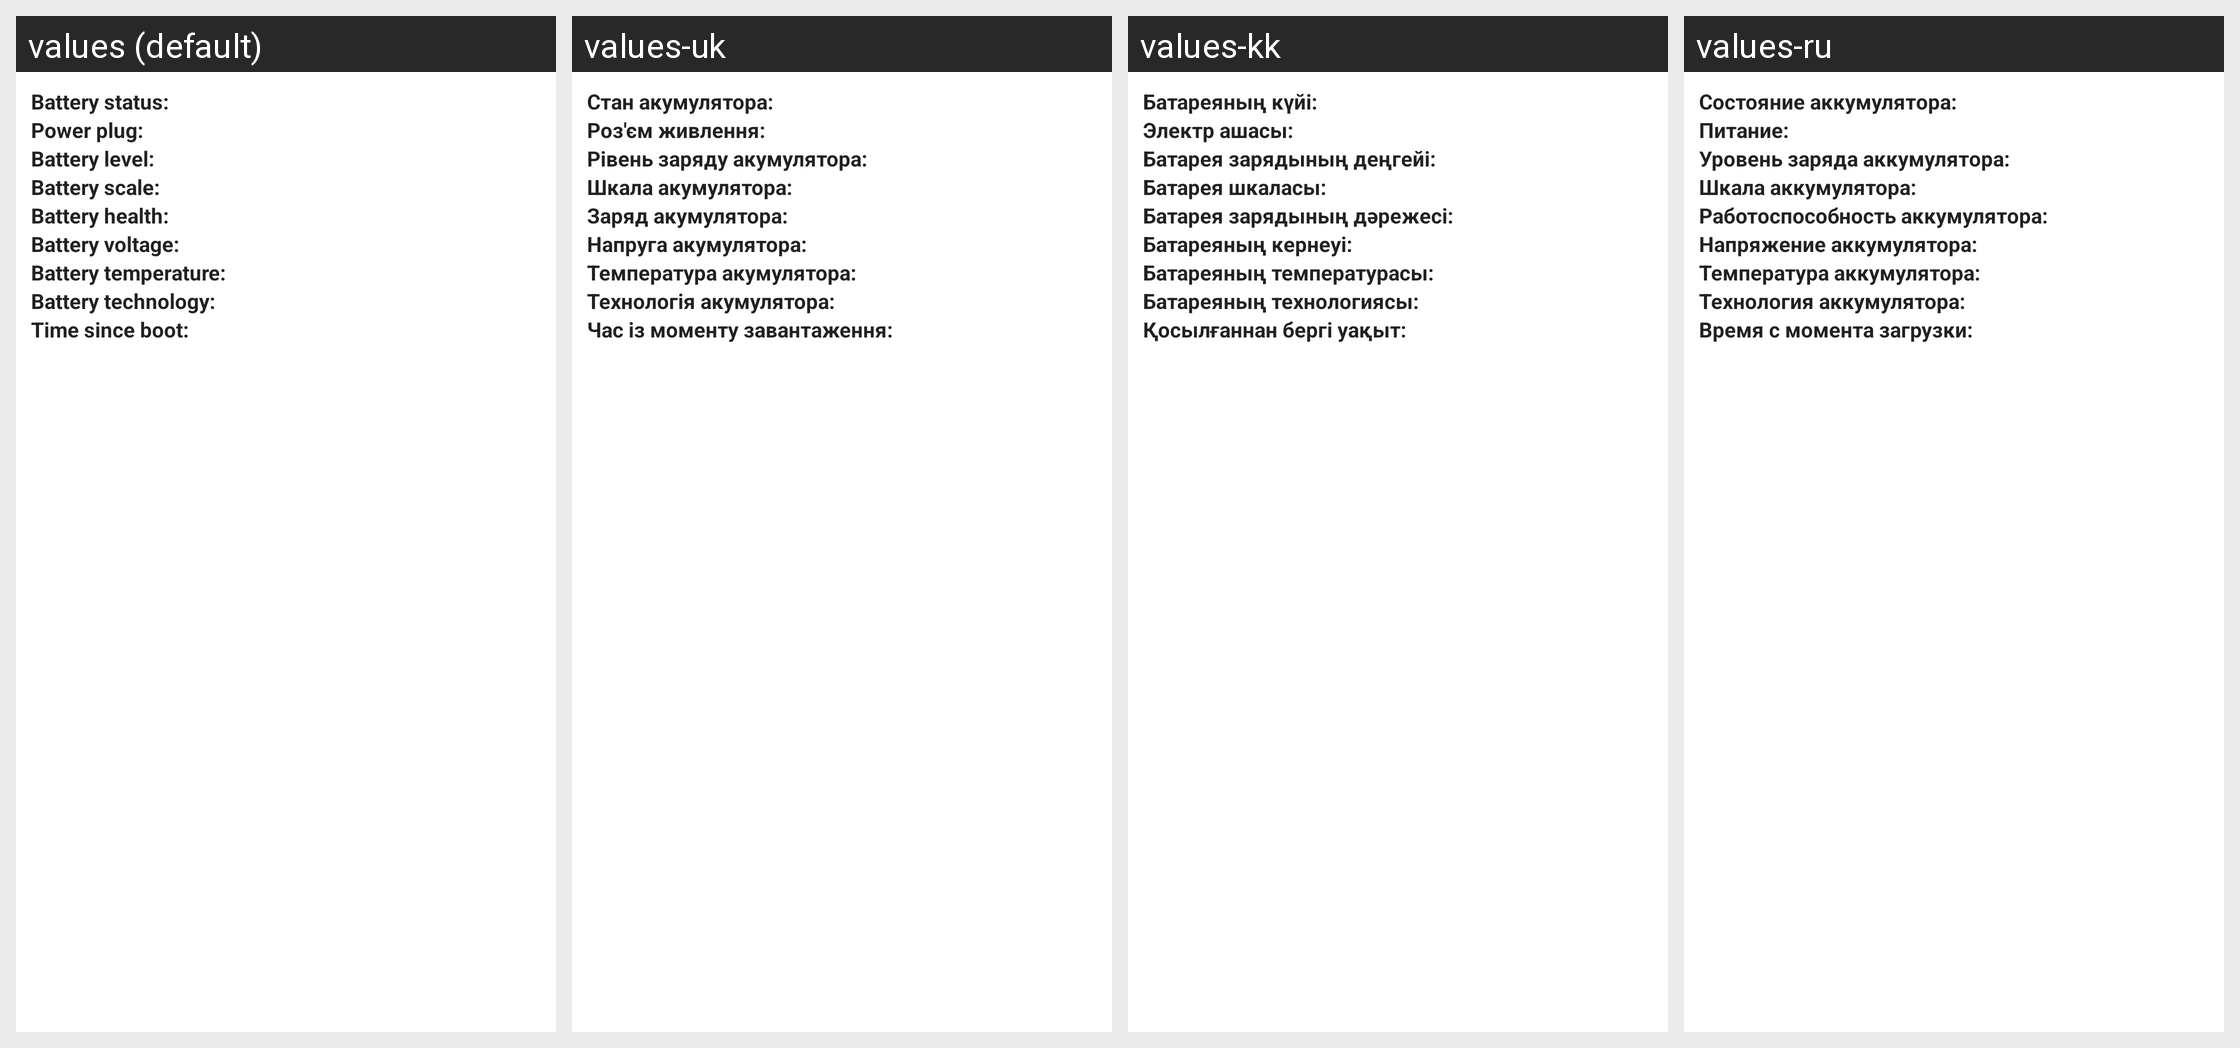

Here is an Android app screen in its default locale and in the app's own translations. Write out the translated-string differences for the strings that appear on this screen.
Android screen res/layout/battery_info.xml rendered under 4 locales, left to right: values (default), values-uk, values-kk, values-ru. Device: Nexus 5 (rendered at 1080×1920; each locale shown at half size, 540×960, under a caption strip naming it); theme Theme.MaterialComponents.DayNight.NoActionBar.
Other locales in the repository, not shown: values-bg, values-cs, values-da, values-de, values-el, values-es, values-es-rUS, values-et, values-fi, values-fr, values-ga, values-hr, values-hu, values-is, values-it, values-ko, values-lt, values-lv, values-nl, values-no, values-pl, values-pt, values-ro, values-sk, values-sl, values-sr, values-sv, values-tr, values-zh-rCN.
Strings drawn on this screen, with the default value and each locale's value (text and hints the layout hard-codes, and strings that could not be matched under every locale, appear in the picture but are not listed):

battery_info_status_label
  values: Battery status:
  values-uk: Стан акумулятора:
  values-kk: Батареяның күйі:
  values-ru: Состояние аккумулятора:

battery_info_power_label
  values: Power plug:
  values-uk: Роз'єм живлення:
  values-kk: Электр ашасы:
  values-ru: Питание:

battery_info_level_label
  values: Battery level:
  values-uk: Рівень заряду акумулятора:
  values-kk: Батарея зарядының деңгейі:
  values-ru: Уровень заряда аккумулятора:

battery_info_scale_label
  values: Battery scale:
  values-uk: Шкала акумулятора:
  values-kk: Батарея шкаласы:
  values-ru: Шкала аккумулятора:

battery_info_health_label
  values: Battery health:
  values-uk: Заряд акумулятора:
  values-kk: Батарея зарядының дәрежесі:
  values-ru: Работоспособность аккумулятора:

battery_info_voltage_label
  values: Battery voltage:
  values-uk: Напруга акумулятора:
  values-kk: Батареяның кернеуі:
  values-ru: Напряжение аккумулятора:

battery_info_temperature_label
  values: Battery temperature:
  values-uk: Температура акумулятора:
  values-kk: Батареяның температурасы:
  values-ru: Температура аккумулятора:

battery_info_technology_label
  values: Battery technology:
  values-uk: Технологія акумулятора:
  values-kk: Батареяның технологиясы:
  values-ru: Технология аккумулятора:

battery_info_uptime
  values: Time since boot:
  values-uk: Час із моменту завантаження:
  values-kk: Қосылғаннан бергі уақыт:
  values-ru: Время с момента загрузки:
